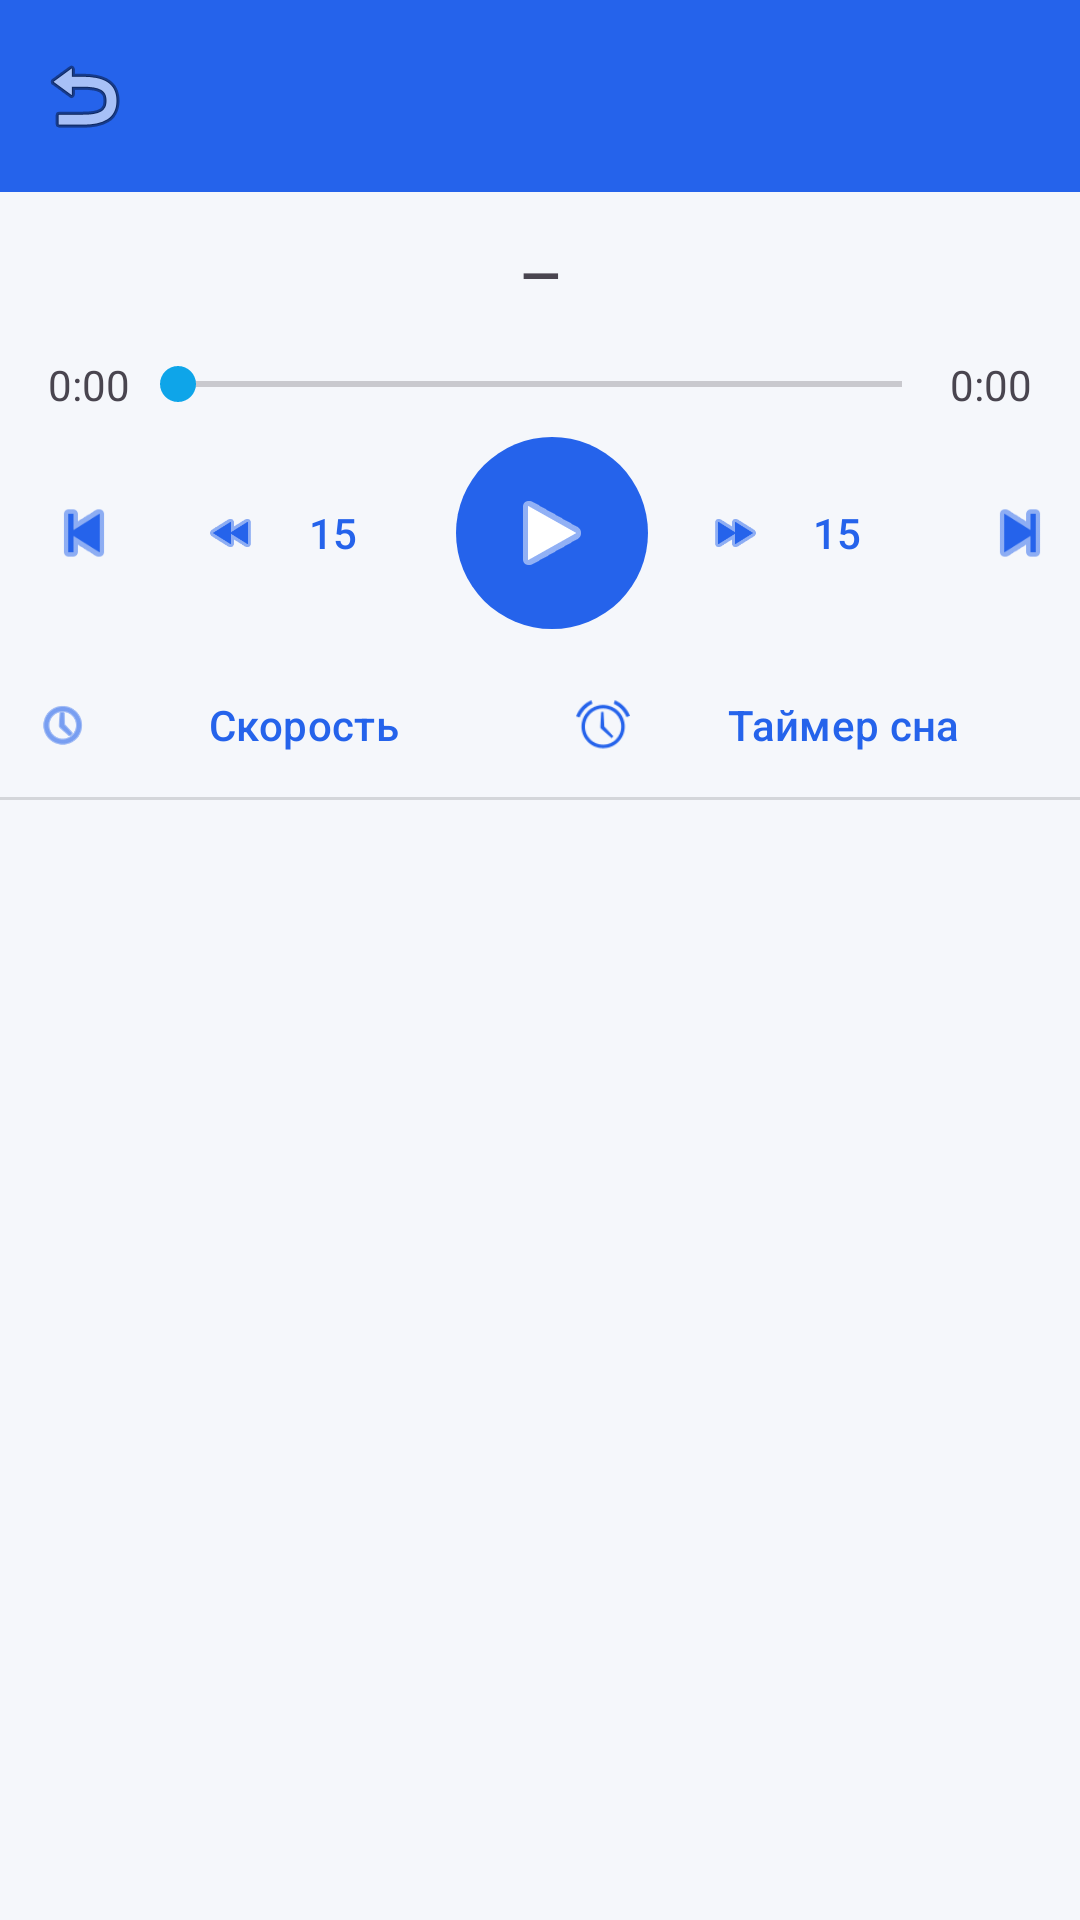

Reconstruct the res/layout file that produces this screen, plus the resources it refers to.
<!-- AndroidManifest.xml: application theme Theme.WeBook -->
<!-- res/layout/activity_audio.xml -->
<?xml version="1.0" encoding="utf-8"?>
<LinearLayout xmlns:android="http://schemas.android.com/apk/res/android"
    xmlns:app="http://schemas.android.com/apk/res-auto"
    android:layout_width="match_parent"
    android:layout_height="match_parent"
    android:orientation="vertical">

    <com.google.android.material.appbar.MaterialToolbar
        android:id="@+id/toolbar"
        android:layout_width="match_parent"
        android:layout_height="?attr/actionBarSize"
        android:background="@color/brand"
        app:navigationIcon="@android:drawable/ic_menu_revert"
        app:titleTextColor="@color/white"
        app:title="" />

    <TextView
        android:id="@+id/chapter"
        android:layout_width="match_parent"
        android:layout_height="wrap_content"
        android:padding="16dp"
        android:gravity="center"
        android:textSize="17sp"
        android:textStyle="bold"
        android:text="—" />

    <LinearLayout
        android:layout_width="match_parent"
        android:layout_height="wrap_content"
        android:orientation="horizontal"
        android:gravity="center_vertical"
        android:paddingHorizontal="16dp">

        <TextView android:id="@+id/curTime" android:layout_width="wrap_content"
            android:layout_height="wrap_content" android:text="0:00" />

        <SeekBar android:id="@+id/seek" android:layout_width="0dp"
            android:layout_height="wrap_content" android:layout_weight="1"
            android:max="1000" />

        <TextView android:id="@+id/durTime" android:layout_width="wrap_content"
            android:layout_height="wrap_content" android:text="0:00" />
    </LinearLayout>

    <LinearLayout
        android:layout_width="match_parent"
        android:layout_height="wrap_content"
        android:orientation="horizontal"
        android:gravity="center"
        android:paddingVertical="8dp">

        <com.google.android.material.button.MaterialButton android:id="@+id/prevBtn"
            style="@style/Widget.Material3.Button.IconButton"
            android:layout_width="wrap_content" android:layout_height="wrap_content"
            app:icon="@android:drawable/ic_media_previous" app:iconSize="28dp" />

        <com.google.android.material.button.MaterialButton android:id="@+id/back15"
            style="@style/Widget.Material3.Button.TextButton"
            android:layout_width="wrap_content" android:layout_height="wrap_content"
            app:icon="@android:drawable/ic_media_rew" android:text="15" />

        <com.google.android.material.button.MaterialButton android:id="@+id/playBtn"
            android:layout_width="64dp" android:layout_height="64dp"
            android:layout_marginHorizontal="8dp"
            android:insetTop="0dp" android:insetBottom="0dp"
            app:cornerRadius="32dp" app:icon="@android:drawable/ic_media_play"
            app:iconGravity="textStart" app:iconSize="32dp" app:iconPadding="0dp" />

        <com.google.android.material.button.MaterialButton android:id="@+id/fwd15"
            style="@style/Widget.Material3.Button.TextButton"
            android:layout_width="wrap_content" android:layout_height="wrap_content"
            app:icon="@android:drawable/ic_media_ff" android:text="15" />

        <com.google.android.material.button.MaterialButton android:id="@+id/nextBtn"
            style="@style/Widget.Material3.Button.IconButton"
            android:layout_width="wrap_content" android:layout_height="wrap_content"
            app:icon="@android:drawable/ic_media_next" app:iconSize="28dp" />
    </LinearLayout>

    <LinearLayout
        android:layout_width="match_parent"
        android:layout_height="wrap_content"
        android:orientation="horizontal">

        <com.google.android.material.button.MaterialButton android:id="@+id/speedBtn"
            style="@style/Widget.Material3.Button.TextButton"
            android:layout_width="0dp" android:layout_weight="1"
            android:layout_height="wrap_content"
            app:icon="@android:drawable/ic_menu_recent_history" android:text="Скорость" />

        <com.google.android.material.button.MaterialButton android:id="@+id/sleepBtn"
            style="@style/Widget.Material3.Button.TextButton"
            android:layout_width="0dp" android:layout_weight="1"
            android:layout_height="wrap_content"
            app:icon="@android:drawable/ic_lock_idle_alarm" android:text="Таймер сна" />
    </LinearLayout>

    <View android:layout_width="match_parent" android:layout_height="1dp"
        android:background="#22000000" />

    <androidx.recyclerview.widget.RecyclerView
        android:id="@+id/list"
        android:layout_width="match_parent"
        android:layout_height="0dp"
        android:layout_weight="1" />
</LinearLayout>
<!-- resources referenced by this layout -->
<resources>
  <color name="brand">#2563EB</color>
  <color name="white">#FFFFFFFF</color>
  <style name="Theme.WeBook" parent="Theme.Material3.DayNight.NoActionBar">
          <item name="colorPrimary">@color/brand</item>
          <item name="colorPrimaryDark">@color/brand_dark</item>
          <item name="colorPrimaryVariant">@color/brand_dark</item>
          <item name="colorOnPrimary">@color/white</item>
          <item name="colorSecondary">@color/accent</item>
          <item name="colorOnSecondary">@color/white</item>
          <item name="android:colorBackground">@color/bg_light</item>
          <item name="colorSurface">@color/surface_light</item>
          <item name="colorOnSurface">@color/on_surface_light</item>
          <item name="android:statusBarColor">@color/brand_dark</item>
          <item name="materialCardViewStyle">@style/WeBook.Card</item>
      </style>
  <color name="brand_dark">#1D4ED8</color>
  <color name="accent">#0EA5E9</color>
  <color name="bg_light">#F5F7FB</color>
  <color name="surface_light">#FFFFFF</color>
  <color name="on_surface_light">#1A2233</color>
  <style name="WeBook.Card" parent="Widget.Material3.CardView.Elevated">
          <item name="cardCornerRadius">16dp</item>
          <item name="cardElevation">1dp</item>
      </style>
</resources>
